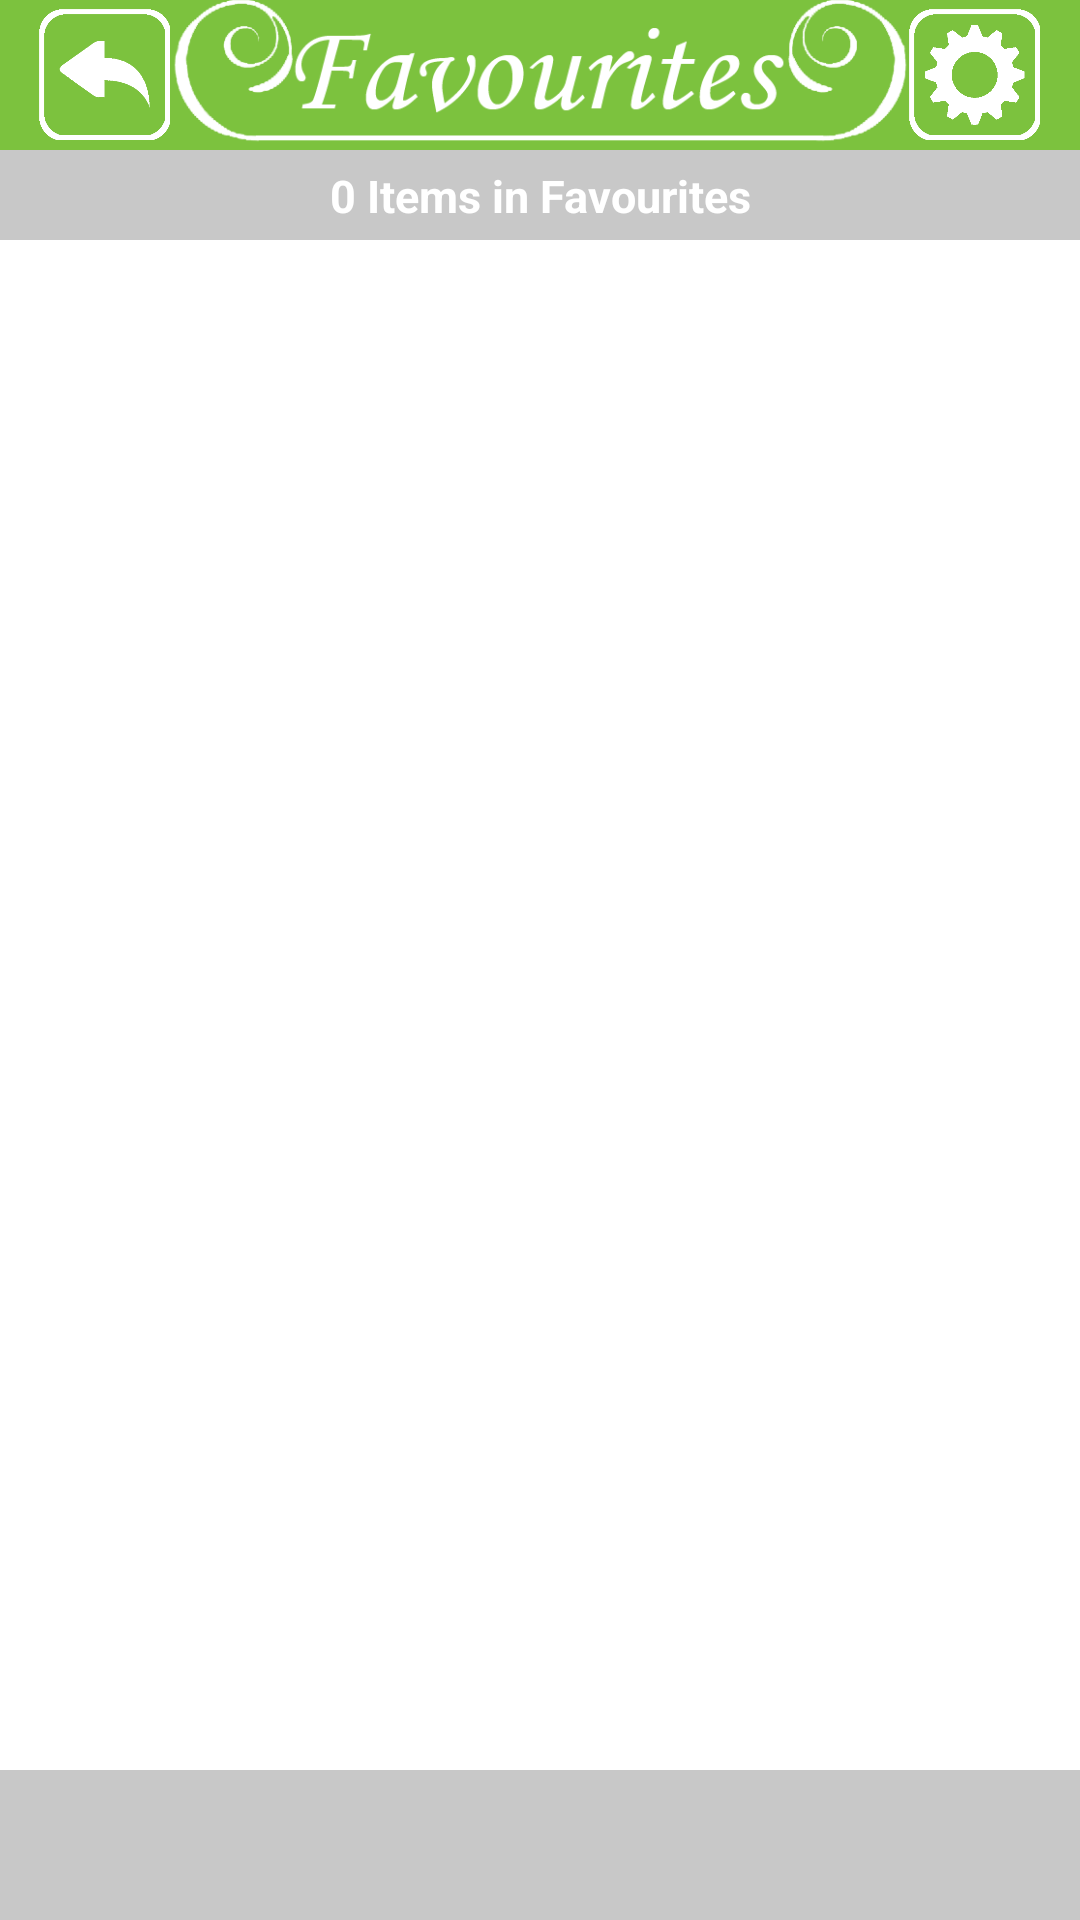

Reconstruct the res/layout file that produces this screen, plus the resources it refers to.
<!-- AndroidManifest.xml: application theme AppTheme -->
<!-- res/layout/activity_favourites.xml -->
<?xml version="1.0" encoding="utf-8"?>

<android.support.constraint.ConstraintLayout xmlns:android="http://schemas.android.com/apk/res/android"
    xmlns:app="http://schemas.android.com/apk/res-auto"
    xmlns:tools="http://schemas.android.com/tools"
    android:layout_width="match_parent"
    android:layout_height="match_parent"
    android:background="@color/white"
    tools:context=".favourites">

    <RelativeLayout
        android:id="@+id/relativeLayout5"
        android:layout_width="0dp"
        android:layout_height="50dp"
        android:background="@color/green"
        app:layout_constraintEnd_toEndOf="parent"
        app:layout_constraintStart_toStartOf="parent"
        app:layout_constraintTop_toTopOf="parent">

        <ImageView
            android:id="@+id/banner"
            android:layout_width="match_parent"
            android:layout_height="match_parent"
            app:layout_constraintEnd_toEndOf="parent"
            app:layout_constraintStart_toStartOf="parent"
            app:layout_constraintTop_toTopOf="parent"
            app:srcCompat="@drawable/favbanner" />

        <ImageView
            android:id="@+id/back"
            android:layout_width="50dp"
            android:layout_height="50dp"
            android:layout_alignLeft="@+id/banner"
            android:layout_marginLeft="10dp"
            android:clickable="true"
            android:onClick="backMain"
            app:layout_constraintEnd_toEndOf="parent"
            app:layout_constraintStart_toStartOf="parent"
            app:layout_constraintTop_toTopOf="parent"
            app:srcCompat="@drawable/backbutton" />

        <ImageView
            android:id="@+id/settings"
            android:layout_width="50dp"
            android:layout_height="50dp"
            android:layout_alignEnd="@+id/banner"
            android:layout_alignRight="@+id/banner"
            android:layout_marginRight="10dp"
            android:clickable="true"
            android:onClick="viewSettings"
            app:layout_constraintEnd_toEndOf="parent"
            app:layout_constraintStart_toStartOf="parent"
            app:layout_constraintTop_toTopOf="parent"
            app:srcCompat="@drawable/settingsbutton" />
    </RelativeLayout>

    <RelativeLayout
        android:id="@+id/relativeLayout6"
        android:layout_width="match_parent"
        android:layout_height="50dp"
        android:layout_marginBottom="0dp"
        android:background="@color/grey"
        app:layout_constraintBottom_toBottomOf="parent"
        app:layout_constraintEnd_toEndOf="parent"
        app:layout_constraintStart_toStartOf="parent">

    </RelativeLayout>

    <RelativeLayout
        android:id="@+id/relativeLayout8"
        android:layout_width="match_parent"
        android:layout_height="30dp"
        android:background="@color/grey"
        app:layout_constraintEnd_toEndOf="parent"
        app:layout_constraintStart_toStartOf="parent"
        app:layout_constraintTop_toBottomOf="@+id/relativeLayout5">

        <TextView
            android:id="@+id/favTitle"
            android:layout_width="match_parent"
            android:layout_height="match_parent"
            android:layout_alignParentLeft="true"
            android:layout_alignParentStart="true"
            android:layout_alignParentTop="true"
            android:layout_marginTop="5dp"
            android:ellipsize="start"
            android:ems="10"
            android:gravity="center_horizontal"
            android:textColor="@color/white"
            android:textStyle="bold"
            android:textSize="15dp"
            android:text="0 Items in Favourites"/>

    </RelativeLayout>

    <ScrollView
        android:id="@+id/recipeScroll"
        android:layout_width="0dp"
        android:layout_height="0dp"
        app:layout_constraintBottom_toTopOf="@+id/relativeLayout6"
        app:layout_constraintEnd_toEndOf="parent"
        app:layout_constraintStart_toStartOf="parent"
        app:layout_constraintTop_toBottomOf="@+id/relativeLayout8">

        <LinearLayout
            android:id="@+id/mainLinear"
            android:layout_width="match_parent"
            android:layout_height="wrap_content"
            android:orientation="vertical">

        </LinearLayout>

    </ScrollView>

</android.support.constraint.ConstraintLayout>
<!-- resources referenced by this layout -->
<resources>
  <color name="green">#7CC23E</color>
  <color name="grey">#C8C8C8</color>
  <color name="white">#FFFFFF</color>
  <!-- drawable backbutton: png bitmap (drawable, 10979 bytes) -->
  <!-- drawable favbanner: png bitmap (drawable, 18783 bytes) -->
  <!-- drawable settingsbutton: png bitmap (drawable, 8503 bytes) -->
  <style name="AppTheme" parent="Theme.AppCompat.Light.NoActionBar">
          
          <item name="colorPrimary">@color/colorPrimary</item>
          <item name="colorPrimaryDark">@color/colorPrimaryDark</item>
          <item name="colorAccent">@color/colorAccent</item>
      </style>
  <color name="colorPrimary">#3F51B5</color>
  <color name="colorPrimaryDark">#303F9F</color>
  <color name="colorAccent">#ff4081</color>
</resources>
